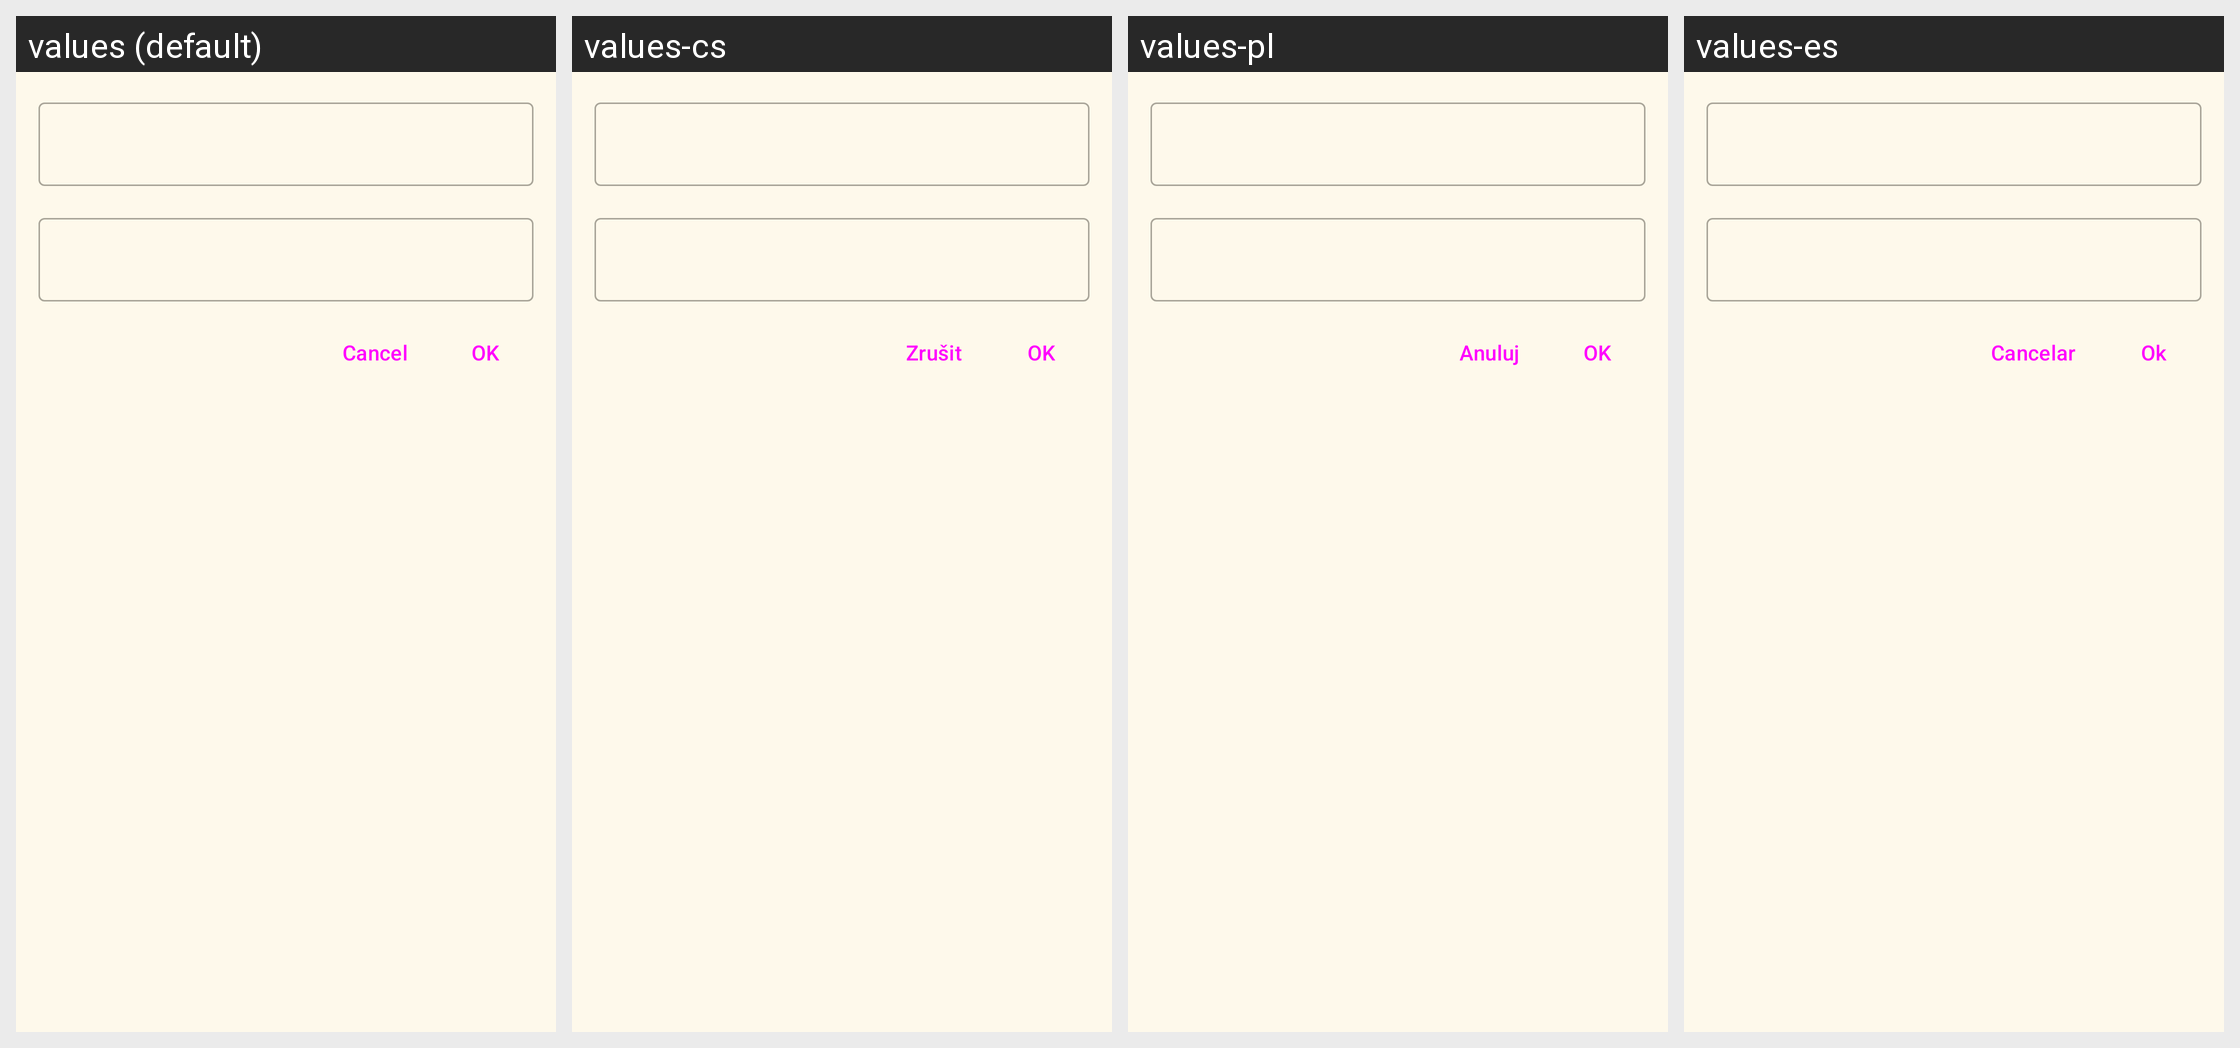

The same Android screen rendered under several of its app's locales, left to right. List the strings drawn on it with the default value and each locale's translation.
Android screen res/layout/dialog_edit.xml rendered under 4 locales, left to right: values (default), values-cs, values-pl, values-es. Device: Nexus 5 (rendered at 1080×1920; each locale shown at half size, 540×960, under a caption strip naming it); theme AppTheme.
Other locales in the repository, not shown: values-ar, values-de, values-el, values-et, values-fa, values-fr, values-he, values-hu, values-id, values-it, values-ja, values-nl, values-pt, values-ro, values-ru, values-sh, values-sr, values-sv, values-tr, values-uk, values-vi, values-zh, values-zh-rTW.
Strings drawn on this screen, with the default value and each locale's value (text and hints the layout hard-codes, and strings that could not be matched under every locale, appear in the picture but are not listed):

app_cancel
  values: Cancel
  values-cs: Zrušit
  values-pl: Anuluj
  values-es: Cancelar

app_ok
  values: OK
  values-cs: OK
  values-pl: OK
  values-es: Ok
